3-way image classification set "seatbelt_classifier" from GitHub (ln3076059-jpg/prok53); label vocabulary: seatbelt fastened, seatbelt unfastened, uncertain or occluded.

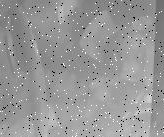
Label: seatbelt unfastened

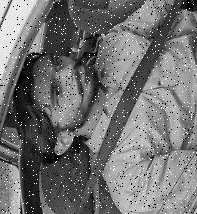
Label: seatbelt fastened

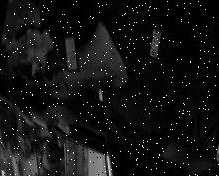
Label: uncertain or occluded

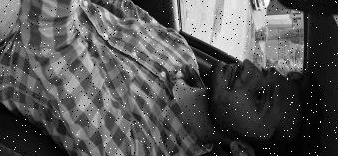
Label: seatbelt unfastened

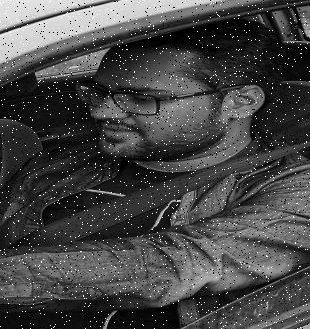
Label: seatbelt fastened

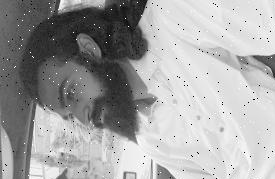
Label: uncertain or occluded
